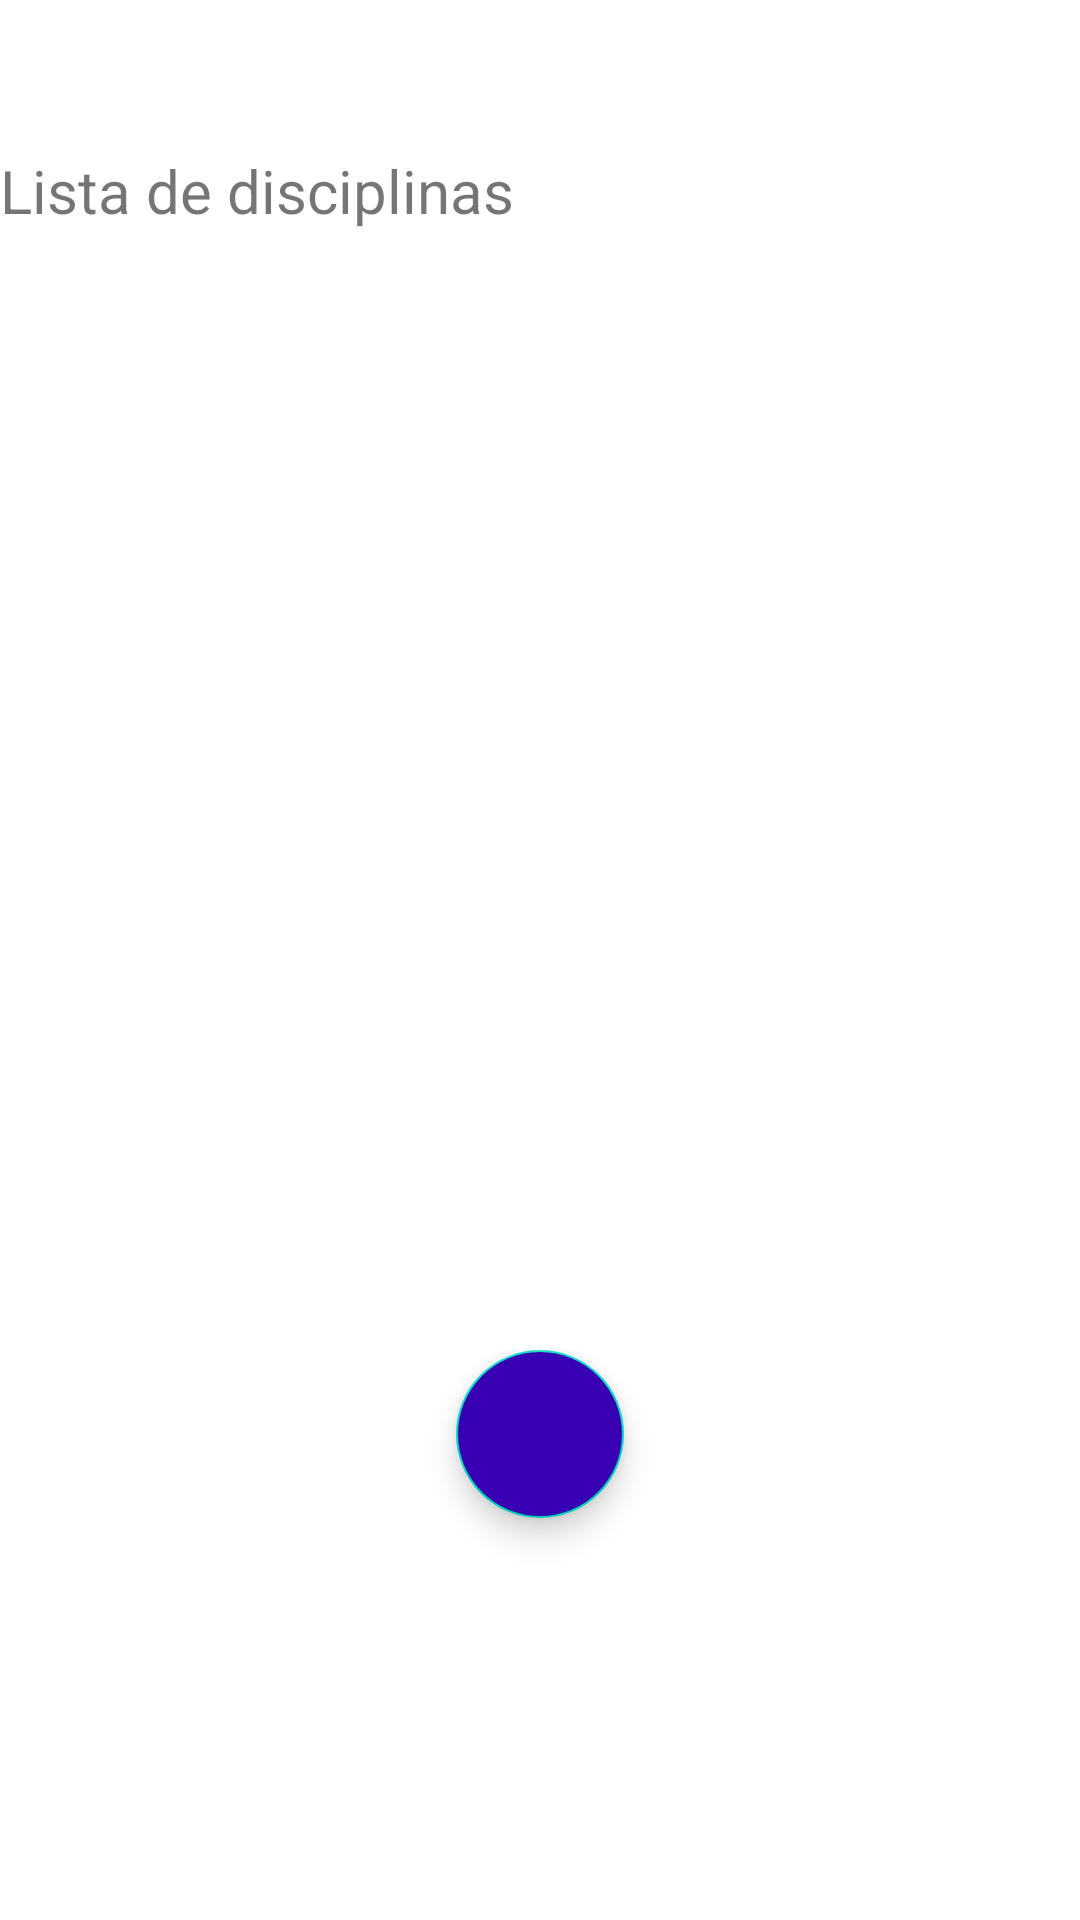

Here is an Android app screen rendered from its layout file. Give the layout XML and the strings, colors and styles it references.
<!-- AndroidManifest.xml: application theme Theme.NavegacaoEntreTelas -->
<!-- res/layout/activity_main.xml -->
<?xml version="1.0" encoding="utf-8"?>
<androidx.constraintlayout.widget.ConstraintLayout xmlns:android="http://schemas.android.com/apk/res/android"
    xmlns:app="http://schemas.android.com/apk/res-auto"
    xmlns:tools="http://schemas.android.com/tools"
    android:layout_width="match_parent"
    android:layout_height="match_parent"
    tools:context=".MainActivity">

    <LinearLayout
        android:layout_width="match_parent"
        android:layout_height="match_parent"
        android:orientation="vertical">

        <LinearLayout
            android:layout_width="match_parent"
            android:layout_height="wrap_content"
            android:orientation="horizontal"
            android:layout_marginTop="50dp">

            <TextView
                android:id="@+id/txtViewTituloLista"
                android:layout_width="wrap_content"
                android:layout_height="wrap_content"
                android:layout_weight="1"
                android:text="Lista de disciplinas"
                android:textSize="20sp" />


        </LinearLayout>

        <LinearLayout
            android:id="@+id/linearLayoutEdit"
            android:layout_width="match_parent"
            android:layout_height="wrap_content"
            android:orientation="horizontal"
            android:layout_marginTop="50dp"
            android:visibility="invisible">

            <EditText
                android:id="@+id/edtIdEdit"
                android:layout_width="wrap_content"
                android:layout_height="wrap_content"
                android:hint="Digite Id do item"/>
            <Button
                android:id="@+id/btnEdit"
                android:layout_width="wrap_content"
                android:layout_height="wrap_content"
                android:layout_weight="1"
                android:text="Editar por Id" />
        </LinearLayout>



        <LinearLayout
            android:layout_marginTop="25dp"
            android:layout_width="match_parent"
            android:layout_height="wrap_content"
            android:orientation="horizontal">



            <androidx.recyclerview.widget.RecyclerView
                android:id="@+id/recyclerViewDisciplina"
                android:layout_width="match_parent"
                android:layout_height="wrap_content"
                app:layoutManager="androidx.recyclerview.widget.LinearLayoutManager"
                android:nestedScrollingEnabled="true"/>


        </LinearLayout>


        <LinearLayout
            android:layout_width="match_parent"
            android:layout_height="match_parent"
            android:orientation="vertical"
            android:layout_marginTop="250dp">

            <com.google.android.material.floatingactionbutton.FloatingActionButton
                android:id="@+id/float_btn_main"
                android:layout_width="wrap_content"
                android:layout_height="wrap_content"
                android:layout_gravity="center"
                android:backgroundTint="@color/design_default_color_primary_variant"
                app:srcCompat="@drawable/fab_main_ic" />


        </LinearLayout>


    </LinearLayout>

</androidx.constraintlayout.widget.ConstraintLayout>
<!-- resources referenced by this layout -->
<resources>
  <style name="Theme.NavegacaoEntreTelas" parent="Theme.MaterialComponents.DayNight.DarkActionBar">
          
          <item name="colorPrimary">@color/purple_500</item>
          <item name="colorPrimaryVariant">@color/purple_700</item>
          <item name="colorOnPrimary">@color/white</item>
          
          <item name="colorSecondary">@color/teal_200</item>
          <item name="colorSecondaryVariant">@color/teal_700</item>
          <item name="colorOnSecondary">@color/black</item>
          
          <item name="android:statusBarColor">?attr/colorPrimaryVariant</item>
          
      </style>
  <!-- not gathered from this repository: default colours our renderer supplied (Android Studio template values) -->
  <color name="purple_500">#FF6200EE</color>
  <color name="purple_700">#FF3700B3</color>
  <color name="teal_200">#FF03DAC5</color>
  <color name="teal_700">#FF018786</color>
  <color name="black">#FF000000</color>
  <color name="white">#FFFFFFFF</color>
</resources>
